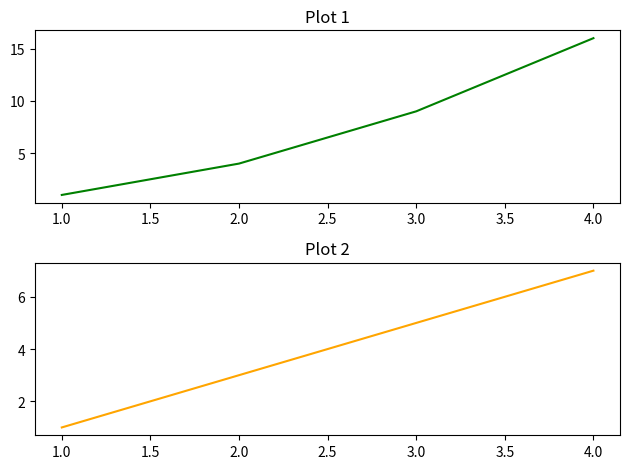

Source code (Python):
import matplotlib.pyplot as plt

# Data for plotting
x = [1, 2, 3, 4]
y1 = [1, 4, 9, 16]
y2 = [1, 3, 5, 7]

# Create subplots
plt.subplot(2, 1, 1)
plt.plot(x, y1, color='green')
plt.title('Plot 1')

plt.subplot(2, 1, 2)
plt.plot(x, y2, color='orange')
plt.title('Plot 2')

plt.tight_layout()
plt.show()
